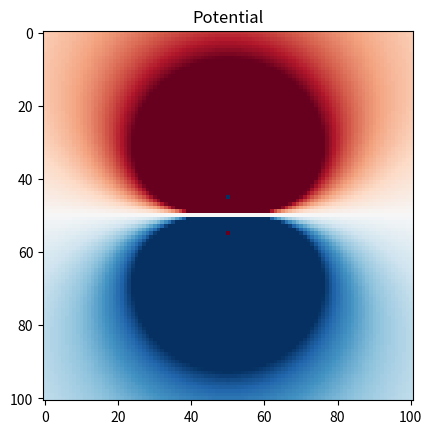
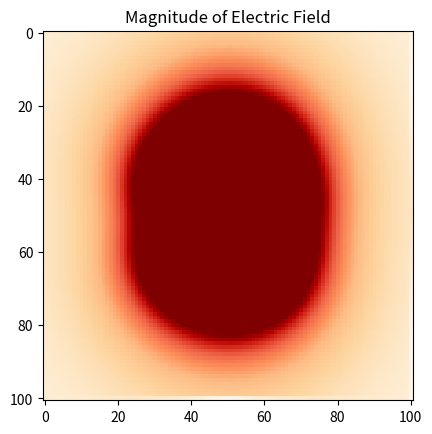
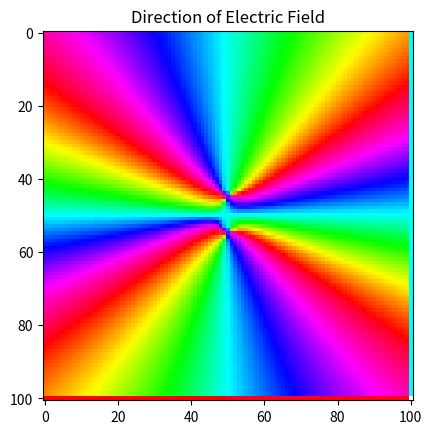

Python code for these plots, in order:
from math import *
import numpy as np
import scipy.constants as sc
import matplotlib.pyplot as plt
import matplotlib.colors as colors
def pot(q, r):
    return q/4/pi/r/100/sc.epsilon_0
NN = 101
xv = np.linspace(-50, 50, NN)
yv = np.linspace(-50, 50, NN)

pot_grid1=np.zeros((NN,NN))
pot_grid2=np.zeros((NN,NN))
potgrid=np.zeros((NN,NN))
q = [-1,1]
for z in q:
    for i in xv:
        for j in yv:
            if z == 1:
                [x1,y1] = [-5,0]
            else:
                [x1,y1] = [5,0]
            r = sqrt((i-x1)**2 + (j-y1)**2)
            if r == 0:
                continue
            potgrid[int(i+50)][int(j+50)] = pot(z, r)
    if z == 1:
        pot_grid1 = potgrid
    else:
        pot_grid2 = potgrid
    potgrid=np.zeros((NN,NN))

final_pot = pot_grid1 + pot_grid2
plt.imshow(final_pot, cmap='RdBu_r', vmin=-5*10**5, vmax=5*10**5)
plt.title('Potential')
plt.figure()

Ex=np.zeros((NN,NN))
Ey=np.zeros((NN,NN))

for i in xv:
    for j in yv:
        i1=int(i+50)
        j1=int(j+50)
        if j1 == 100:
            continue
        Ex[i1][j1] = (final_pot[i1][j1+1] - final_pot[i1][j1])/0.1
for j in yv:
    for i in xv:
        i1=int(i+50)
        j1=int(j+50)
        if i1 == 100:
            continue
        Ey[i1][j1] = (final_pot[i1+1][j1] - final_pot[i1][j1])/0.1

magnitude = np.sqrt(np.multiply(Ex,Ex) + np.multiply(Ey,Ey)) 
plt.imshow(magnitude,  cmap='OrRd', vmax=5*10**5)
plt.title('Magnitude of Electric Field')
plt.figure()

direction = np.arctan(np.divide(Ex,Ey))
plt.imshow(direction, cmap='hsv')
plt.title('Direction of Electric Field')
plt.figure() 

plt.show()
                
                
                
                
                
                
                
        